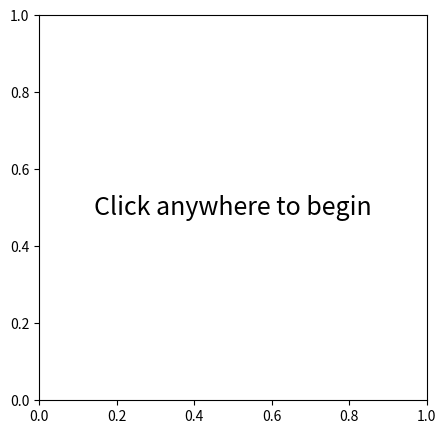

This chart was generated by the following Python code:
import numpy as np
import matplotlib.pyplot as plt
from scipy.stats import maxwell
from matplotlib import animation


class DimensionError(Exception):
    pass


class ball:
    """A billiard ball object

    Contains 3D space and 3D velocities
    """

    def __init__(self, pos=None, vel=None, corners=None, periodic=0,
                 **kwargs):
        """Initialize 6D phase space of ball

        If pos not provided, randomly chosen positions according to
                corners, which must be provided

        corners is a series of tuples/lists defining boundaries,
                        e.g. ((minx, maxx), (miny, maxy))
        """

        self.corners = corners
        self.periodic = periodic

        if pos is None:
            if corners is None:
                raise ValueError('Must provide either pos or corners')
            else:
                self.dim = len(corners)
                if self.dim > 3:
                    raise DimensionError('Dimenions grater than 3 '
                                         'not accepted')
                lims = np.array(corners)
                self.pos = (np.random.random(size=self.dim)
                            * abs(lims[:, 1] - lims[:, 0])
                            + lims[:, 0])

        else:
            if len(pos) > 3:
                raise DimensionError('Dimenions grater than 3 not accepted')
            else:
                self.dim = len(pos)
            self.pos = np.array(pos)

        if vel is not None:
            assert len(self.pos) == len(vel)
            self.vel = np.array(vel)
        else:
            self.vel = np.array([0] * len(self.pos))

        if periodic:
            if self.corners is None:
                raise ValueError('Must specify boundaries for periodic'
                                 'boundary conditions')
            self.periodic = True

    def advance(self, dt):
        """Advance position forward by time dt"""
        self.pos += self.vel * dt
        if self.periodic:
            for i, bdry in enumerate(self.corners):
                self.pos[i] = (self.pos[i] - bdry[0]) % bdry[1]
                if self.pos[i] < bdry[0]:
                    self.pos[i] = self.pos[i] + bdry[0]

    @property
    def v_mag(self):
        return np.sqrt(np.sum(self.vel**2))


class sim:
    """Simulation object"""

    def __init__(self, n_ball, ndim, **params):

        self.n_ball = n_ball
        assert self.n_ball > 0

        self.ndim = ndim

        self.corners = params.get(
            'corners', [[0, 1] for i in range(self.ndim)])

        if 'v_const' in params:
            v_init = np.array([params['v_const']] * self.n_ball)
        elif 'v_maxwell_mu' in params:
            if 'v_maxwell_sigma' not in params:
                raise ValueError('Must provide both mu and scale for params')
            mx = maxwell(loc=params['v_maxwell_mu'],
                         scale=params['v_maxwell_sigma'])
            v_init = mx.rvs(self.n_ball)
        else:
            v_init = np.random.random(size=self.n_ball)

        vec = np.random.multivariate_normal(np.zeros(self.ndim),
                                            cov=np.eye(self.ndim),
                                            size=self.n_ball)

        vec = (vec / np.sqrt(np.sum(vec**2, axis=1)).reshape(len(vec), 1)
               * v_init.reshape(len(v_init), 1))

        self.balls = [ball(vel=v, corners=self.corners, **params) for v in vec]

        self.fig, self.ax = plt.subplots(1, 1)
        self.ax.set_xlim(self.corners[0])
        if self.ndim > 1:
            self.ax.set_ylim(self.corners[1])
            xspan = float(np.diff(self.corners[0]))
            yspan = float(np.diff(self.corners[1]))

            scaler = 5. / xspan
            xspan *= scaler
            yspan *= scaler
            self.fig.set_size_inches(xspan, yspan)
        else:
            self.ax.set_ylim([-1, 1])
            self.fig.set_size_inches(5, 1)

        self.scat = self.ax.scatter([], [])
        self.text = self.ax.text(0.5, 0.5, 'Click anywhere to begin',
                                 ha='center', va='center',
                                 fontdict={'fontsize': 18},
                                 transform=self.ax.transAxes)

        cid = self.fig.canvas.mpl_connect('button_press_event', self.animate)

    def _getall(self, attr):
        """Returns attribute attr for all balls"""

        return np.array([x.__getattribute__(attr) for x in self.balls])

    def animation_init(self):
        """Initialize animation"""
        self.text.set_visible(False)
        self.scat.remove()
        self.scat = self.ax.scatter([], [])
        return self.scat,

    def animation_update(self, i):
        self.step_forward()
        x = self._getall('pos')[:, 0]
        if self.ndim > 1:
            y = self._getall('pos')[:, 1]
        else:
            y = np.zeros(len(x))
        self.scat.set_offsets([[ix, iy] for ix, iy in zip(x, y)])
        self.scat.set_array(np.zeros(len(x)))
        return self.scat,

    def step_forward(self):
        for ball in self.balls:
            ball.advance(0.01)

    def animate(self, event):
        self.anim = animation.FuncAnimation(self.fig, self.animation_update,
                                            init_func=self.animation_init,
                                            frames=100, blit=False,
                                            interval=20)
        self.fig.canvas.draw()

if __name__ == '__main__':

    bill = ball(corners=[[-1, 1], [-3, 3]])
    mysim = sim(3, 2, v_const=2)
